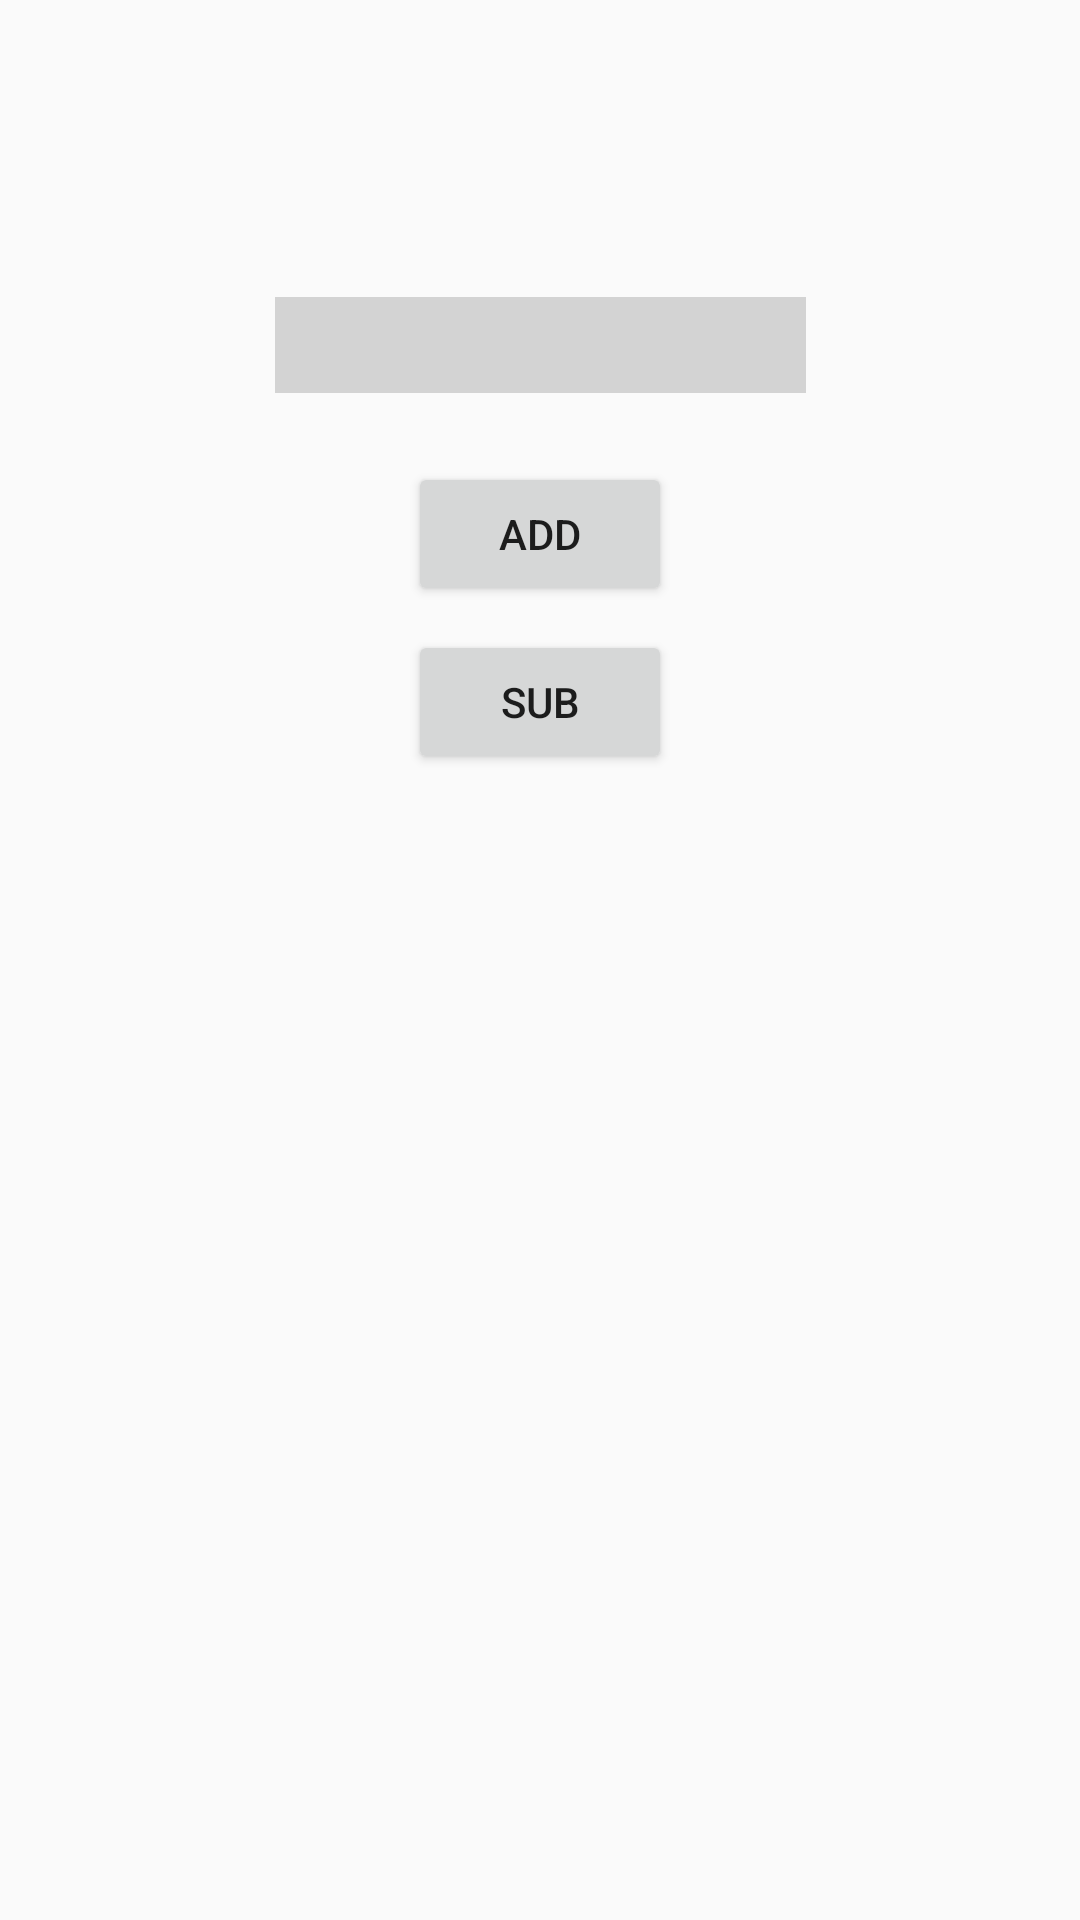

Write the Android layout XML for this screen, with the resource values it uses.
<!-- AndroidManifest.xml: application theme AppTheme -->
<!-- res/layout/activity_floor2.xml -->
<?xml version="1.0" encoding="utf-8"?>
<android.support.constraint.ConstraintLayout xmlns:android="http://schemas.android.com/apk/res/android"
    xmlns:app="http://schemas.android.com/apk/res-auto"
    xmlns:tools="http://schemas.android.com/tools"
    android:layout_width="match_parent"
    android:layout_height="match_parent"
    tools:context="com.easypark.easypark.garage_b_floor2">

    <ProgressBar
        android:id="@+id/progressBar"
        style="?android:attr/progressBarStyleHorizontal"
        android:layout_width="177dp"
        android:layout_height="14dp"
        android:layout_marginEnd="8dp"
        android:layout_marginStart="8dp"
        android:layout_marginTop="108dp"
        android:scaleY="8"
        app:layout_constraintEnd_toEndOf="parent"
        app:layout_constraintStart_toStartOf="parent"
        app:layout_constraintTop_toTopOf="parent" />

    <Button
        android:id="@+id/button3"
        android:layout_width="wrap_content"
        android:layout_height="wrap_content"
        android:layout_marginEnd="8dp"
        android:layout_marginStart="8dp"
        android:layout_marginTop="32dp"
        android:text="add"
        app:layout_constraintEnd_toEndOf="parent"
        app:layout_constraintStart_toStartOf="parent"
        app:layout_constraintTop_toBottomOf="@+id/progressBar" />

    <Button
        android:id="@+id/button4"
        android:layout_width="wrap_content"
        android:layout_height="48dp"
        android:layout_marginBottom="8dp"
        android:layout_marginEnd="8dp"
        android:layout_marginStart="8dp"
        android:layout_marginTop="8dp"
        android:text="sub"
        app:layout_constraintBottom_toBottomOf="parent"
        app:layout_constraintEnd_toEndOf="parent"
        app:layout_constraintStart_toStartOf="parent"
        app:layout_constraintTop_toBottomOf="@+id/button3"
        app:layout_constraintVertical_bias="0.0" />

</android.support.constraint.ConstraintLayout>
<!-- resources referenced by this layout -->
<resources>
  <style name="AppTheme" parent="Theme.AppCompat.Light.DarkActionBar">
          
          <item name="colorPrimary">@color/colorPrimary</item>
          <item name="colorPrimaryDark">@color/colorPrimaryDark</item>
          <item name="colorAccent">@color/colorAccent</item>
      </style>
  <color name="colorPrimary">#05C3F9</color>
  <color name="colorPrimaryDark">#0691b8</color>
  <color name="colorAccent">#FF0000</color>
</resources>
